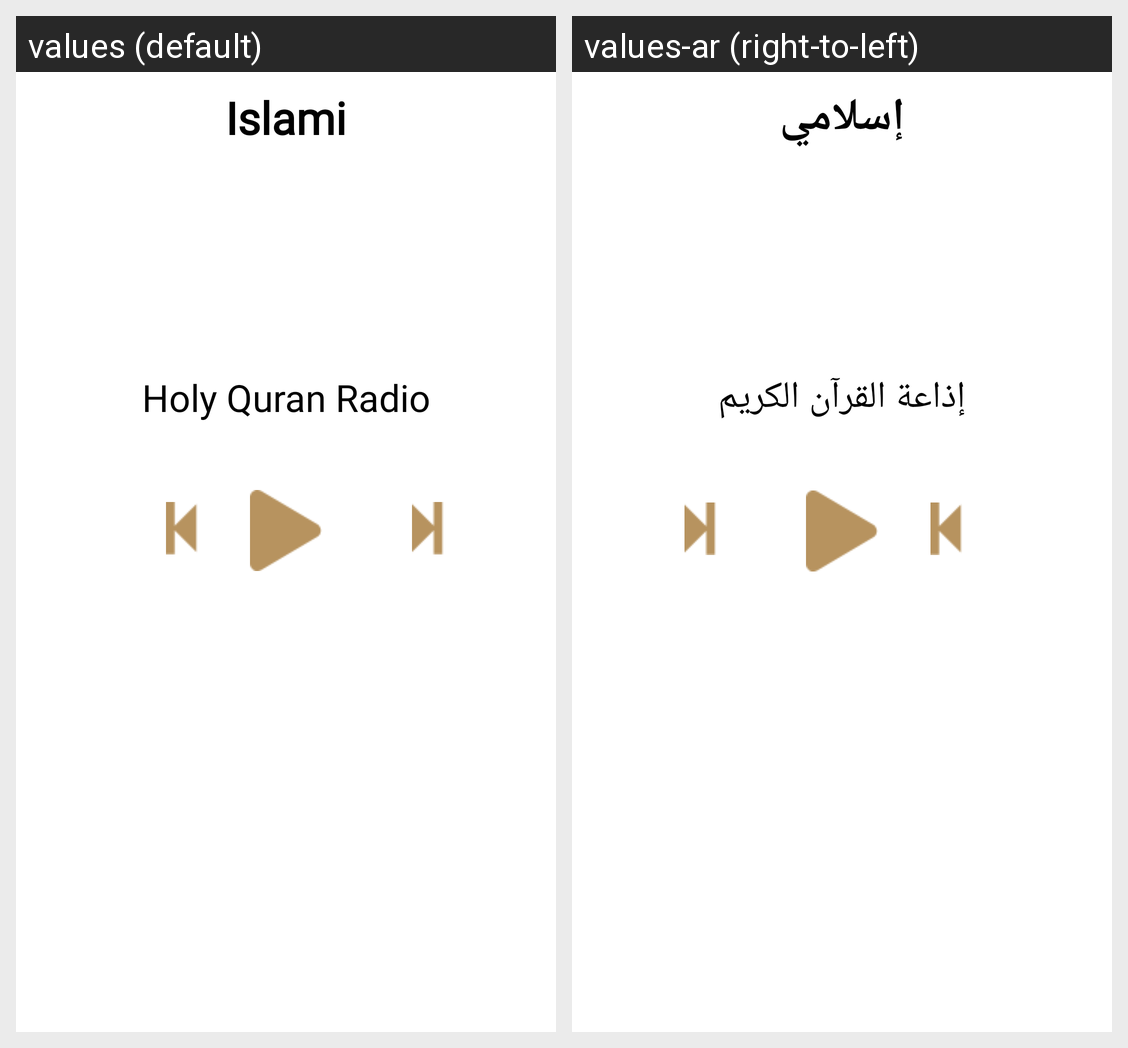

For this localized Android screen grid, give each drawn string resource with its value in every locale shown.
Android screen res/layout/radio_fragment.xml rendered under 2 locales, left to right: values (default), values-ar (right-to-left). Device: Nexus 5 (rendered at 1080×1920; each locale shown at half size, 540×960, under a caption strip naming it); theme Theme.Islami.
Strings drawn on this screen, with the default value and each locale's value (text and hints the layout hard-codes, and strings that could not be matched under every locale, appear in the picture but are not listed):

islamiText_All
  values: Islami
  values-ar: إسلامي

holyQuranRadio_RadioFragment
  values: Holy Quran Radio
  values-ar: إذاعة القرآن الكريم
